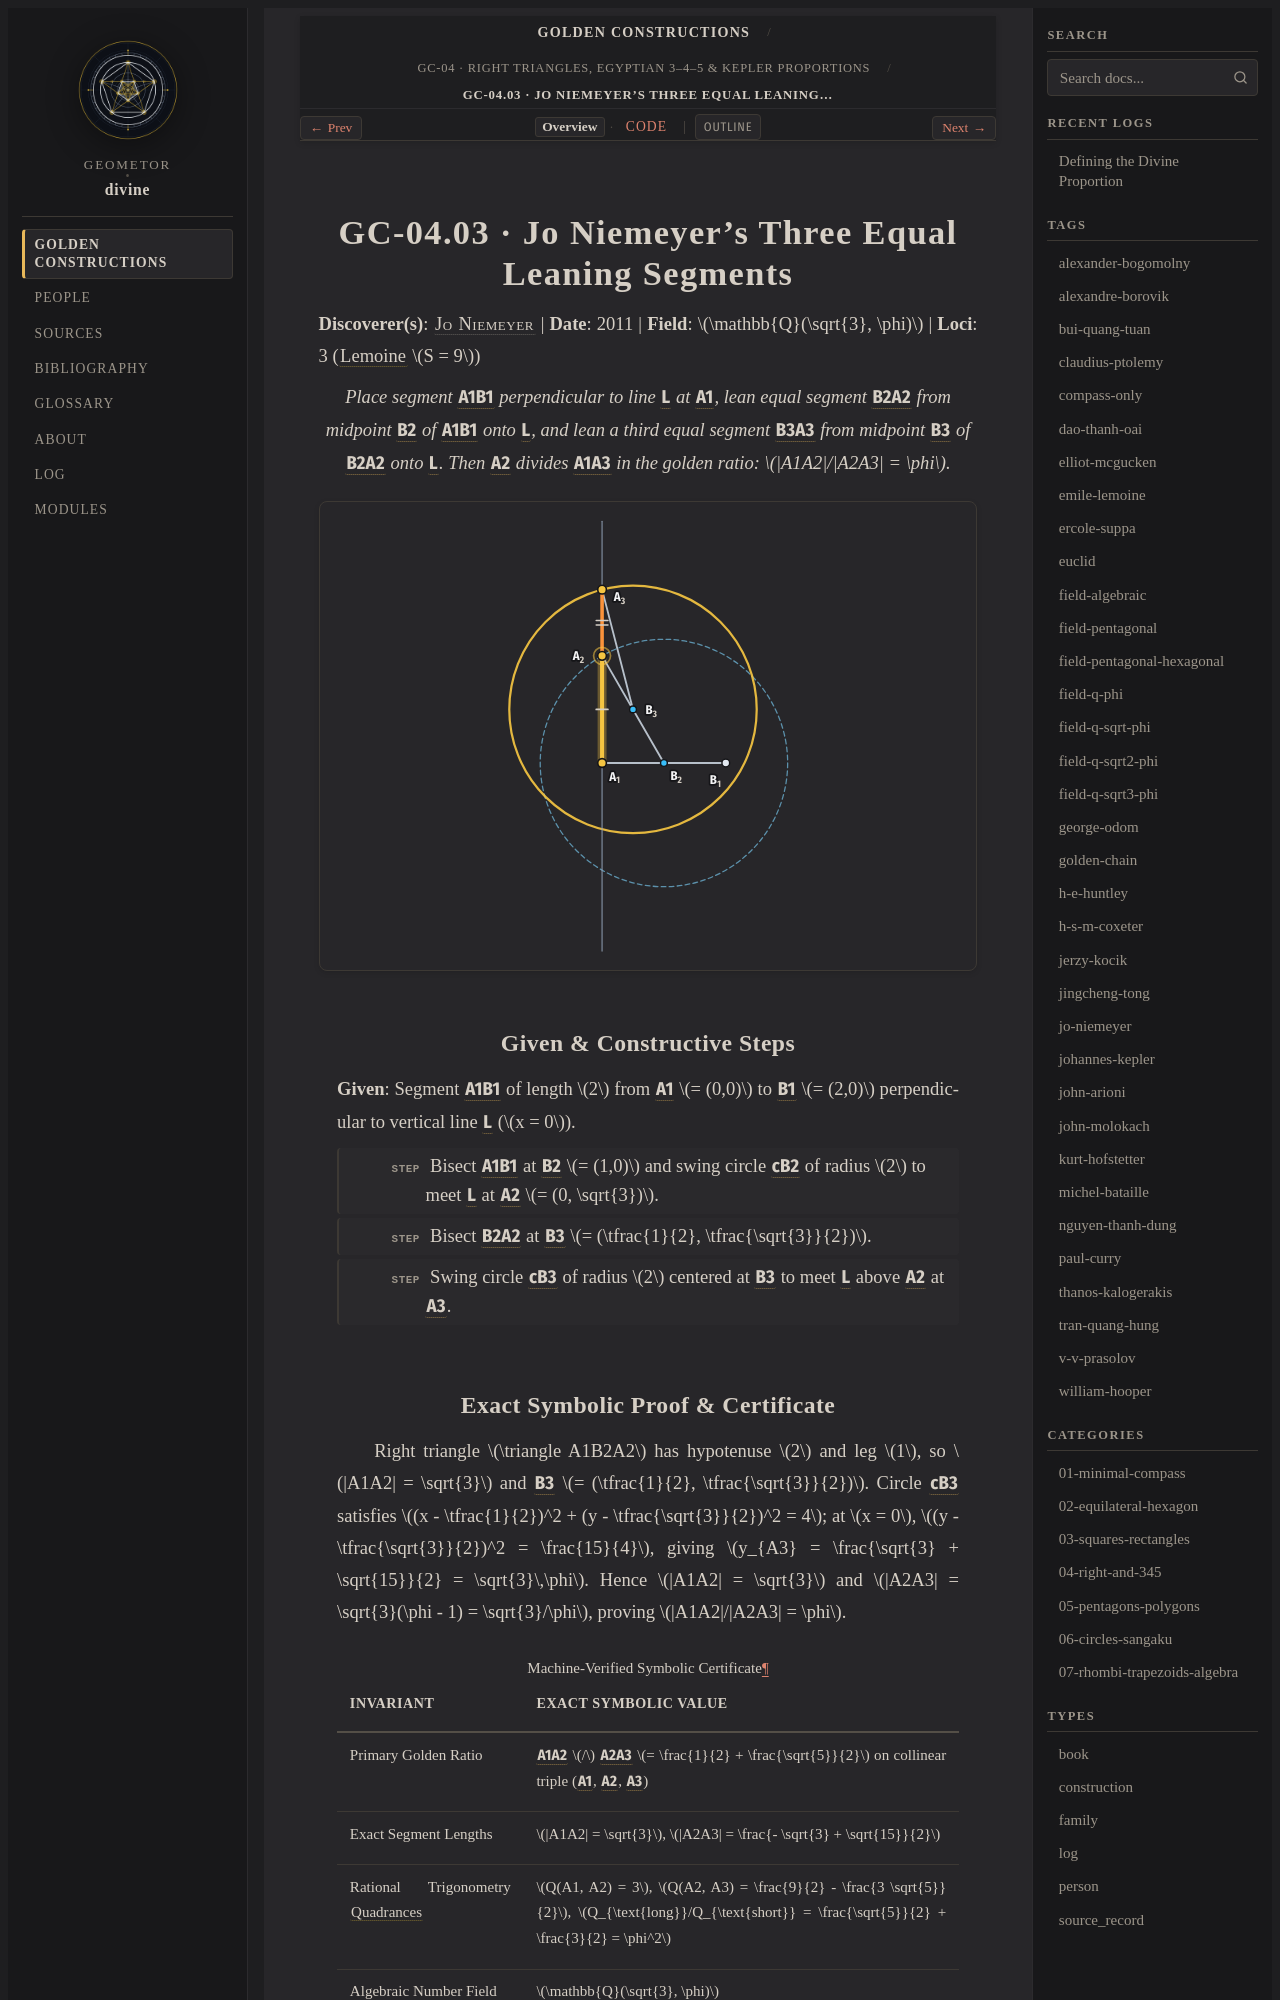

repository: geometor/divine · page: constructions/04-right-and-345/03-niemeyer-three-segments/index.html · generator: sphinx

:type: construction
:order: 3
:excerpt: Place segment A1B1 perpendicular to line L at A1, lean equal segment B2A2 from midpoint B2 of A1B1 onto L, and lean a third equal segment B3A3 from midpoint B3 of B2A2 onto L. Then A2 divides A1A3 in the golden ratio: A1A2/A2A3 = φ.
:categories: 04-right-and-345
:tags: field-q-sqrt3-phi, jo-niemeyer

GC-04.03 · Jo Niemeyer's Three Equal Leaning Segments
=====================================================

**Discoverer(s)**: :person:`Jo Niemeyer <jo-niemeyer>` | **Date**: 2011 | **Field**: :math:`\mathbb{Q}(\sqrt{3}, \phi)` | **Loci**: 3 (:term:`Lemoine <geometrographie>` :math:`S = 9`)

.. enunciation::

   Place segment :g:`A1B1` perpendicular to line :g:`L` at :g:`A1`, lean equal segment :g:`B2A2` from midpoint :g:`B2` of :g:`A1B1` onto :g:`L`, and lean a third equal segment :g:`B3A3` from midpoint :g:`B3` of :g:`B2A2` onto :g:`L`. Then :g:`A2` divides :g:`A1A3` in the golden ratio: :math:`|A1A2|/|A2A3| = \phi`.

.. picture:: 03-niemeyer-three-segments.svg
   :alt: GC-04.03 — Jo Niemeyer's Three Equal Leaning Segments

Given & Constructive Steps
--------------------------

**Given**: Segment :g:`A1B1` of length :math:`2` from :g:`A1` :math:`= (0,0)` to :g:`B1` :math:`= (2,0)` perpendicular to vertical line :g:`L` (:math:`x = 0`).

.. step::

   Bisect :g:`A1B1` at :g:`B2` :math:`= (1,0)` and swing circle :g:`cB2` of radius :math:`2` to meet :g:`L` at :g:`A2` :math:`= (0, \sqrt{3})`.

.. step::

   Bisect :g:`B2A2` at :g:`B3` :math:`= (\tfrac{1}{2}, \tfrac{\sqrt{3}}{2})`.

.. step::

   Swing circle :g:`cB3` of radius :math:`2` centered at :g:`B3` to meet :g:`L` above :g:`A2` at :g:`A3`.
